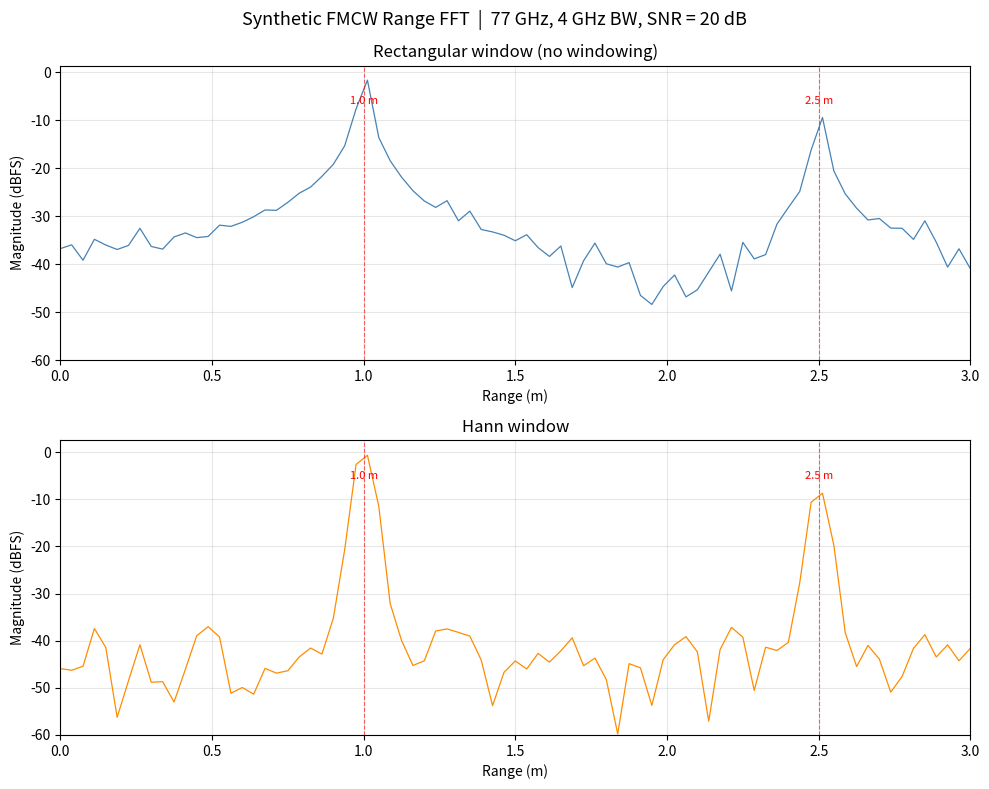

Python code for this plot:
"""
Synthetic FMCW Radar Simulation
================================
Simulates a 77 GHz FMCW radar with a 4 GHz sweep bandwidth.
Generates beat signals for multiple targets, applies windowing,
and extracts range via FFT.

Parameters are set to match typical TI IWR1443 / AWR1843 front-end specs.
"""

import numpy as np
import matplotlib.pyplot as plt

# --- Radar Parameters --------------------------------------------------------

fc = 77e9          # Centre frequency (Hz)
B  = 4e9           # Sweep bandwidth (Hz)
T  = 40e-6         # Chirp duration (s)
fs = 10e6          # ADC sample rate (Hz)
c  = 3e8           # Speed of light (m/s)

N  = int(fs * T)   # Samples per chirp

# Derived
S         = B / T                     # Chirp slope (Hz/s)
f_res     = 1 / T                     # Frequency resolution (Hz)
range_res = c / (2 * B)               # Range resolution (m)
range_max = (fs / 2) * c / (2 * S)   # Unambiguous range (m)

print(f"Range resolution      : {range_res*100:.2f} cm")
print(f"Max unambiguous range : {range_max:.2f} m")
print(f"Samples per chirp     : {N}")

# --- Targets -----------------------------------------------------------------

# Each target: (range_m, rcs_linear)
# RCS controls the amplitude of the reflected signal
targets = [
    (1.0, 1.0),   # Strong target at 1.0 m
    (2.5, 0.4),   # Weaker target at 2.5 m
]

# --- Signal Generation -------------------------------------------------------

t = np.arange(N) / fs   # Time axis for one chirp

beat = np.zeros(N, dtype=complex)

for R, rcs in targets:
    tau   = 2 * R / c              # Round-trip time of flight
    f_b   = S * tau                # Beat frequency for this target
    phi   = 2 * np.pi * fc * tau   # Phase shift from propagation

    # Complex beat signal (I+jQ).
    # In practice this comes from mixing TX with RX through an IQ demodulator.
    beat += rcs * np.exp(1j * (2 * np.pi * f_b * t - phi))

# --- Noise -------------------------------------------------------------------

SNR_dB    = 20
SNR_lin   = 10 ** (SNR_dB / 10)
sig_power = np.mean(np.abs(beat) ** 2)
noise_std = np.sqrt(sig_power / (2 * SNR_lin))   # per I and Q component

noise       = noise_std * (np.random.randn(N) + 1j * np.random.randn(N))
beat_noisy  = beat + noise

# --- FFT Processing ----------------------------------------------------------

window = np.hanning(N)

fft_rect = np.fft.fft(beat_noisy) / N                        # No windowing
fft_hann = np.fft.fft(beat_noisy * window) / np.sum(window)  # Hann window

# Frequency and range axes (one-sided)
freqs      = np.fft.fftfreq(N, d=1/fs)[:N//2]
range_axis = freqs * c / (2 * S)

mag_rect = 20 * np.log10(np.abs(fft_rect[:N//2]) + 1e-12)
mag_hann = 20 * np.log10(np.abs(fft_hann[:N//2]) + 1e-12)

# --- Theoretical beat frequencies --------------------------------------------

print("\nTheoretical beat frequencies:")
for R, _ in targets:
    f_b = S * (2 * R / c)
    print(f"  R = {R:.1f} m  ->  f_beat = {f_b/1e3:.2f} kHz  (bin {f_b/f_res:.1f})")

# --- Plot --------------------------------------------------------------------

fig, axes = plt.subplots(2, 1, figsize=(10, 8))
fig.suptitle("Synthetic FMCW Range FFT  |  77 GHz, 4 GHz BW, SNR = 20 dB",
             fontsize=13)

configs = [
    (mag_rect, "Rectangular window (no windowing)", "steelblue"),
    (mag_hann, "Hann window",                       "darkorange"),
]

for ax, (mag, label, color) in zip(axes, configs):
    ax.plot(range_axis, mag, color=color, linewidth=0.9)
    for R, _ in targets:
        ax.axvline(R, color="red", linestyle="--", linewidth=0.8, alpha=0.6,
                   label=f"Target at {R} m")
    ax.set_xlim(0, range_max * 0.4)
    ax.set_ylim(bottom=-60)
    ax.set_xlabel("Range (m)")
    ax.set_ylabel("Magnitude (dBFS)")
    ax.set_title(label)
    ax.grid(True, alpha=0.3)
    for R, _ in targets:
        ax.annotate(f"{R} m", xy=(R, mag.max() - 5),
                    ha="center", fontsize=8, color="red")

plt.tight_layout()
plt.savefig("fmcw_range_fft.png", dpi=150, bbox_inches="tight")
plt.show()
print("\nPlot saved: fmcw_range_fft.png")
